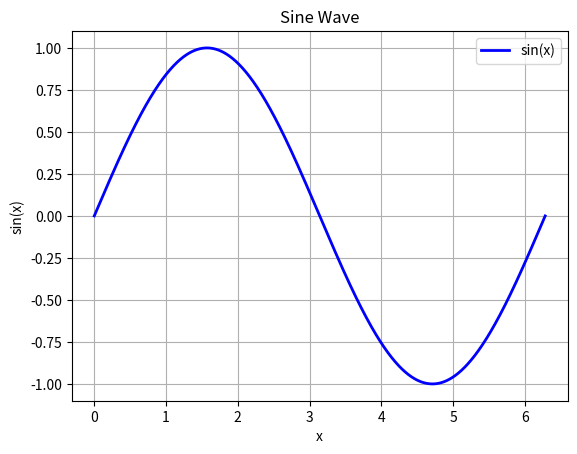

Write Python code to recreate this figure.
import numpy as np
import matplotlib.pyplot as plt

# データの作成
x = np.linspace(0, 2 * np.pi, 1000)  # 0から2πまでの範囲で1000点
y = np.sin(x)

# Sine波のプロット
plt.plot(x, y, label='sin(x)', color='blue', linewidth=2)

# 軸ラベルとタイトルの設定
plt.xlabel('x')
plt.ylabel('sin(x)')
plt.title('Sine Wave')
plt.legend()
plt.grid(True)

# 文字をパスに変換する設定
plt.rcParams['svg.fonttype'] = 'path'
# パスに変換されたSVGとして保存
plt.savefig('sine_wave_vector_text_as_path.svg', format='svg')

# テキスト情報を保持したSVGとして保存
plt.rcParams['svg.fonttype'] = 'none'
plt.savefig('sine_wave_vector_text_as_text.svg', format='svg')
